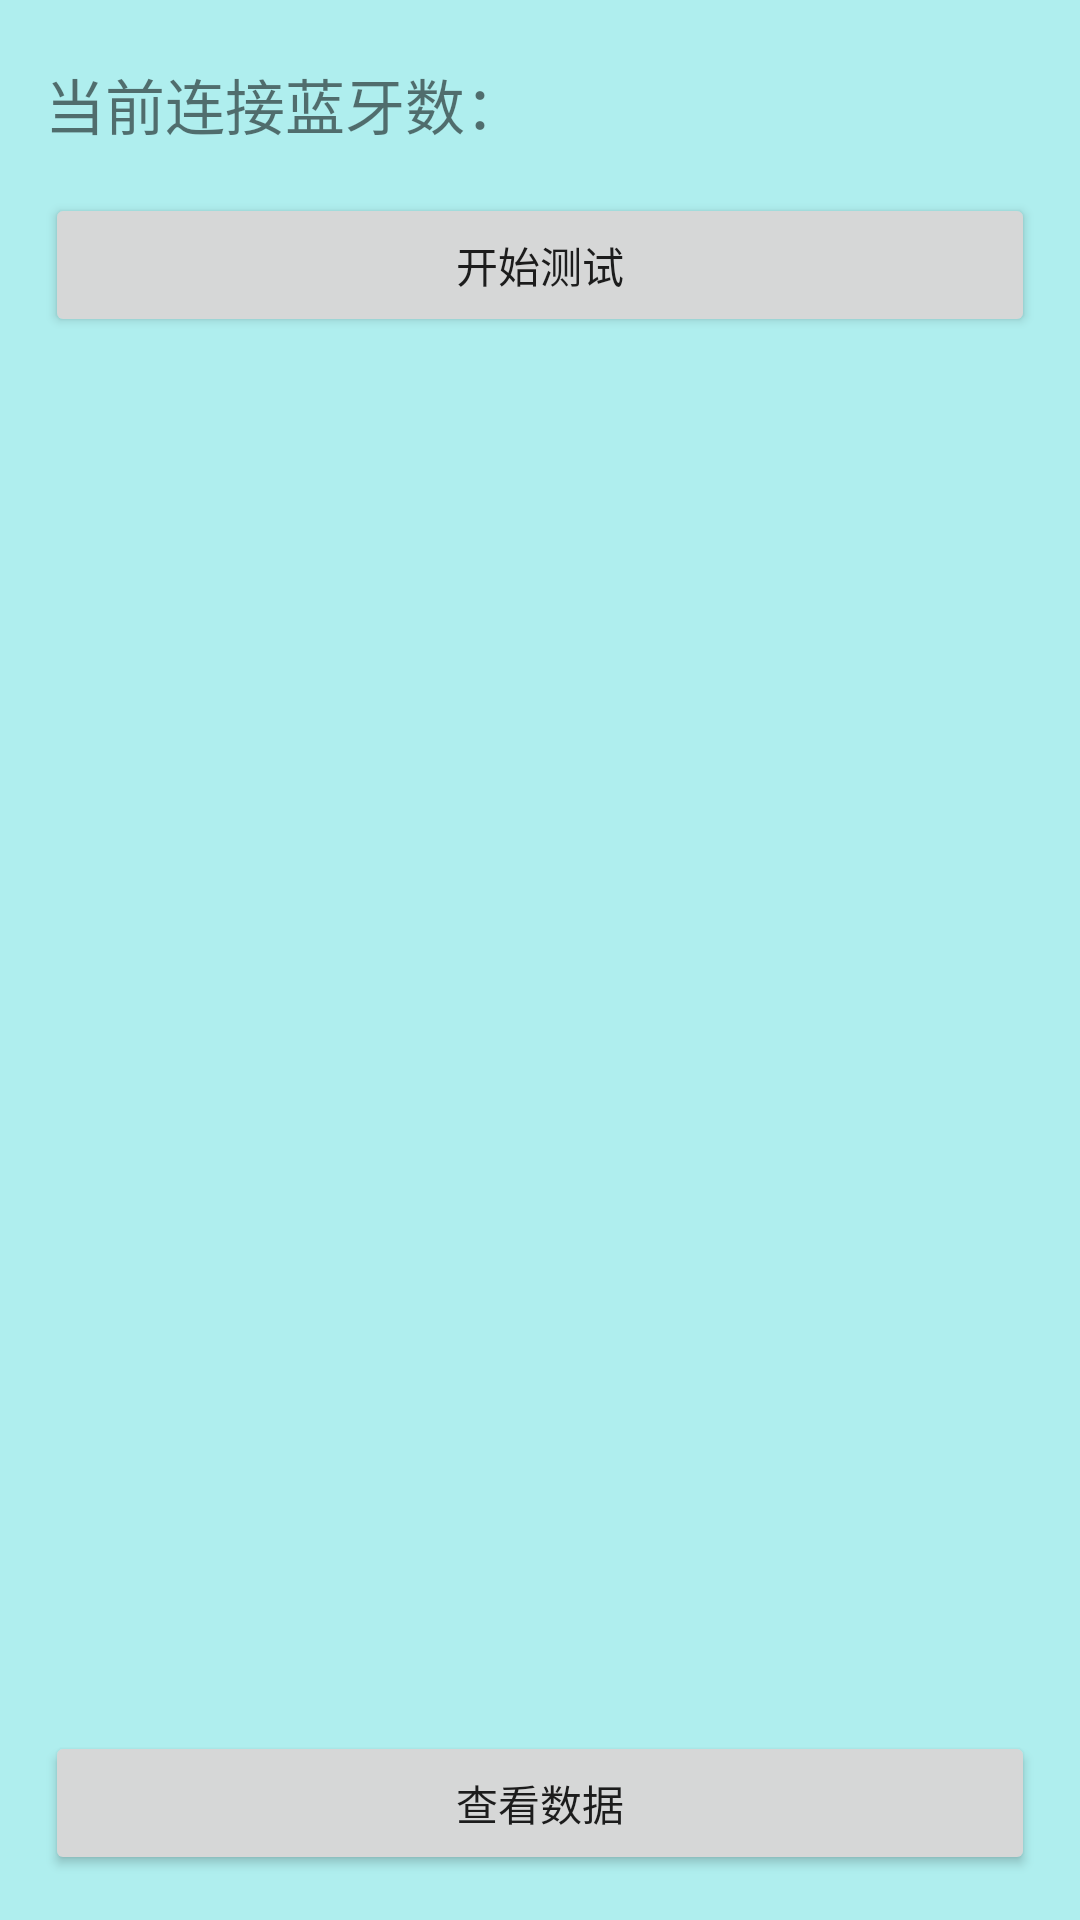

Produce the Android XML layout that renders to this screen, including the resource entries it uses.
<!-- AndroidManifest.xml: application theme AppTheme -->
<!-- res/layout/test_fragment.xml -->
<?xml version="1.0" encoding="utf-8"?>
<RelativeLayout xmlns:android="http://schemas.android.com/apk/res/android"
                android:layout_width="match_parent"
                android:layout_height="match_parent"
                android:background="@color/paleturquoise" >

    <TextView
        android:id="@+id/curConnect"
        android:layout_width="wrap_content"
        android:layout_height="wrap_content"
        android:text="当前连接蓝牙数："
        android:layout_marginTop="20dp"
        android:layout_marginLeft="15dp"
        android:textSize="20sp"
        />
    <Button
        android:id="@+id/startTest"
        android:layout_width="match_parent"
        android:layout_height="wrap_content"
        android:text="开始测试"
        android:layout_marginLeft="15dp"
        android:layout_marginRight="15dp"
        android:layout_marginTop="15dp"
        android:layout_below="@+id/curConnect"
        />
    <ListView
        android:id="@+id/equipmentList"
        android:layout_width="match_parent"
        android:layout_height="match_parent"
        android:layout_marginLeft="15dp"
        android:layout_marginRight="15dp"
        android:layout_marginTop="15dp"
        android:layout_below="@+id/startTest"
        android:layout_above="@+id/lookData"
        />
    <Button
        android:id="@+id/lookData"
        android:layout_width="match_parent"
        android:layout_height="wrap_content"
        android:text="查看数据"
        android:layout_marginLeft="15dp"
        android:layout_marginRight="15dp"
        android:layout_marginTop="15dp"
        android:layout_marginBottom="15dp"
        android:layout_alignParentBottom="true"
        />
</RelativeLayout>
<!-- resources referenced by this layout -->
<resources>
  <color name="paleturquoise">#AFEEEE</color>
  <style name="AppTheme" parent="Theme.AppCompat.Light.DarkActionBar">
          
          <item name="colorPrimary">@color/colorPrimary</item>
          <item name="colorPrimaryDark">@color/colorPrimaryDark</item>
          <item name="colorAccent">@color/colorAccent</item>
      </style>
  <color name="colorPrimary">#3F51B5</color>
  <color name="colorPrimaryDark">#303F9F</color>
  <color name="colorAccent">#FF4081</color>
</resources>
